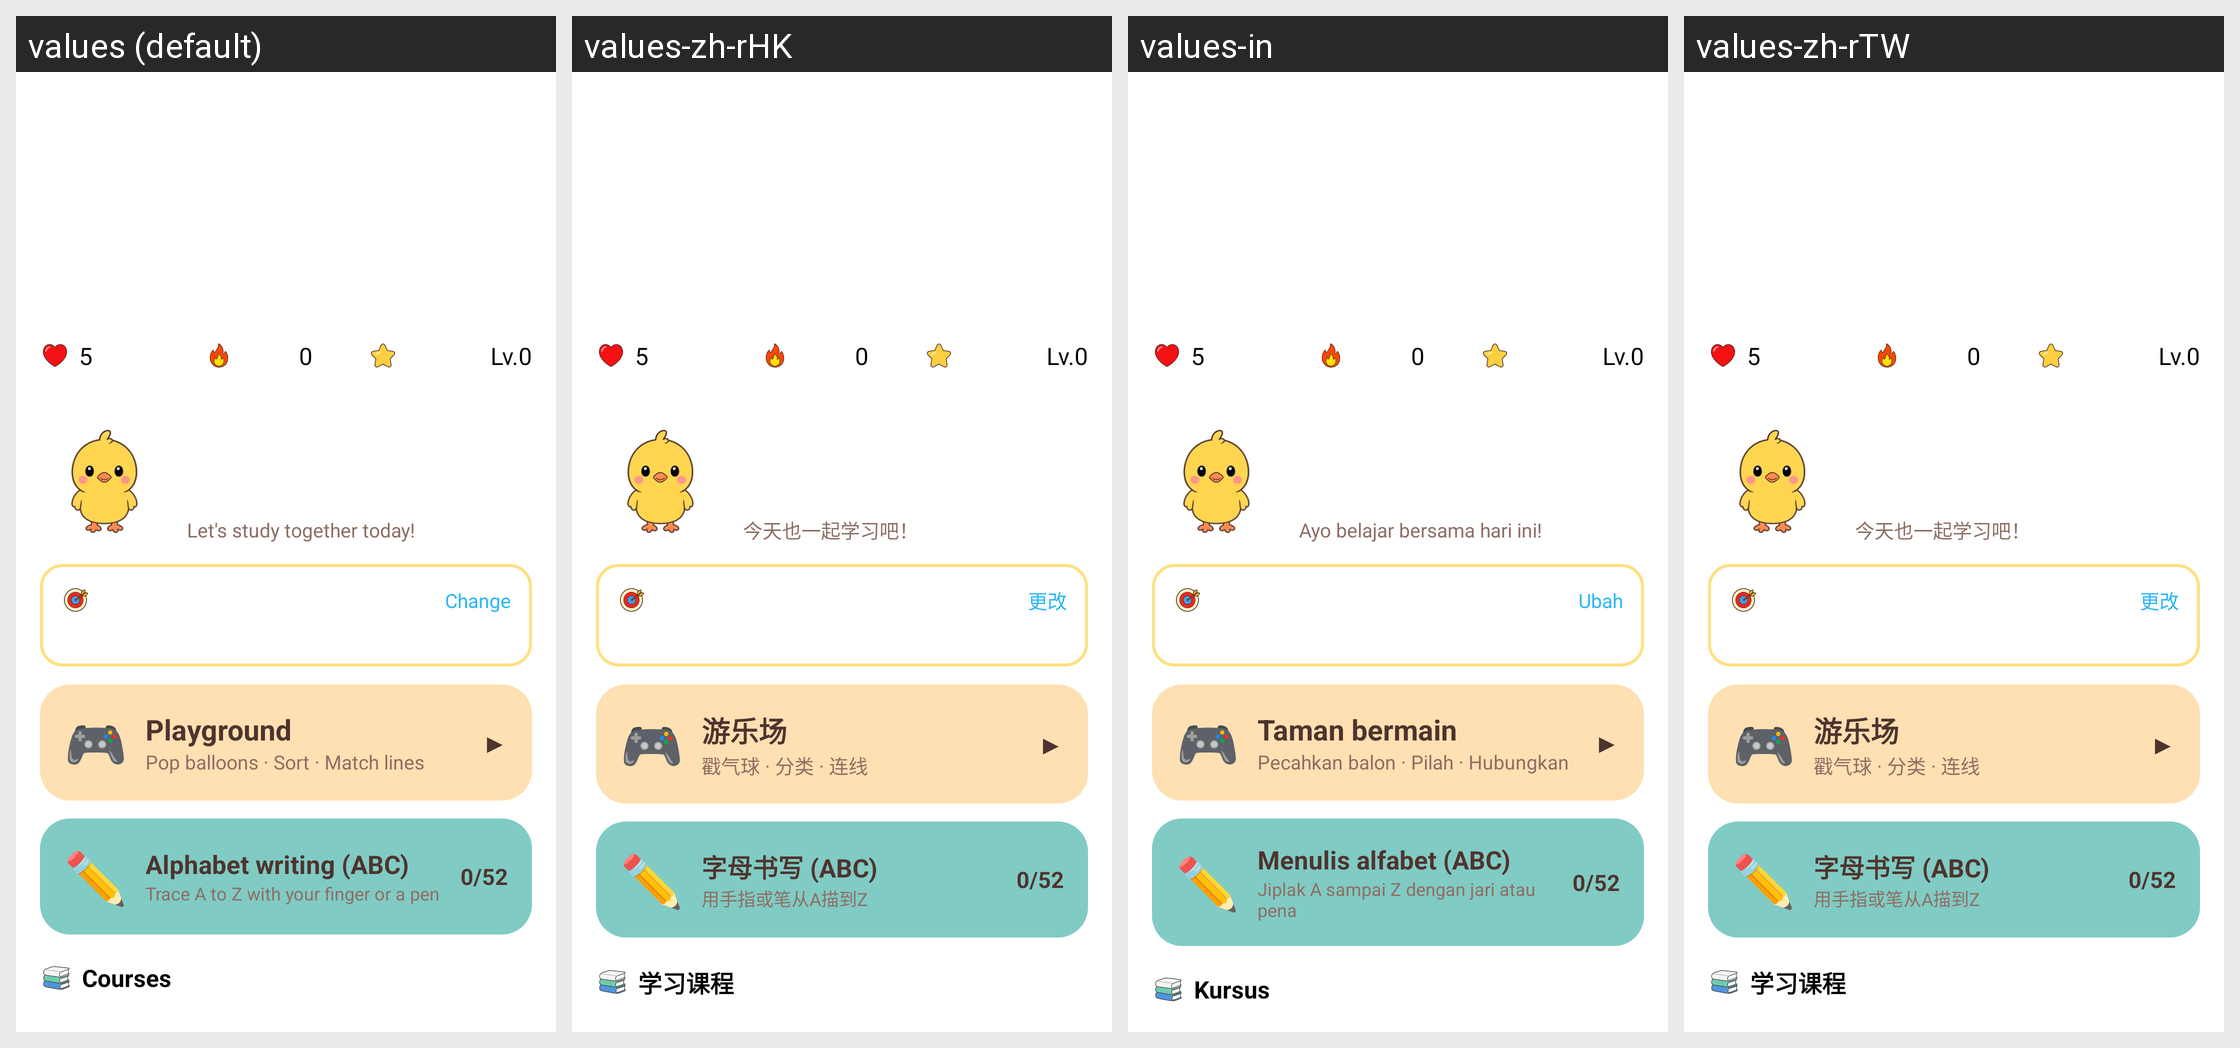

Here is an Android app screen in its default locale and in the app's own translations. Write out the translated-string differences for the strings that appear on this screen.
Android screen res/layout/activity_main.xml rendered under 4 locales, left to right: values (default), values-zh-rHK, values-in, values-zh-rTW. Device: Nexus 5 (rendered at 1080×1920; each locale shown at half size, 540×960, under a caption strip naming it); theme Theme.Piyak.
Other locales in the repository, not shown: values-de, values-es, values-fr, values-ja, values-ko, values-pt, values-ru, values-th, values-vi, values-zh.
Strings drawn on this screen, with the default value and each locale's value (text and hints the layout hard-codes, and strings that could not be matched under every locale, appear in the picture but are not listed):

ly_change
  values: Change
  values-zh-rHK: 更改
  values-in: Ubah
  values-zh-rTW: 更改

st_play
  values: Playground
  values-zh-rHK: 游乐场
  values-in: Taman bermain
  values-zh-rTW: 游乐场
